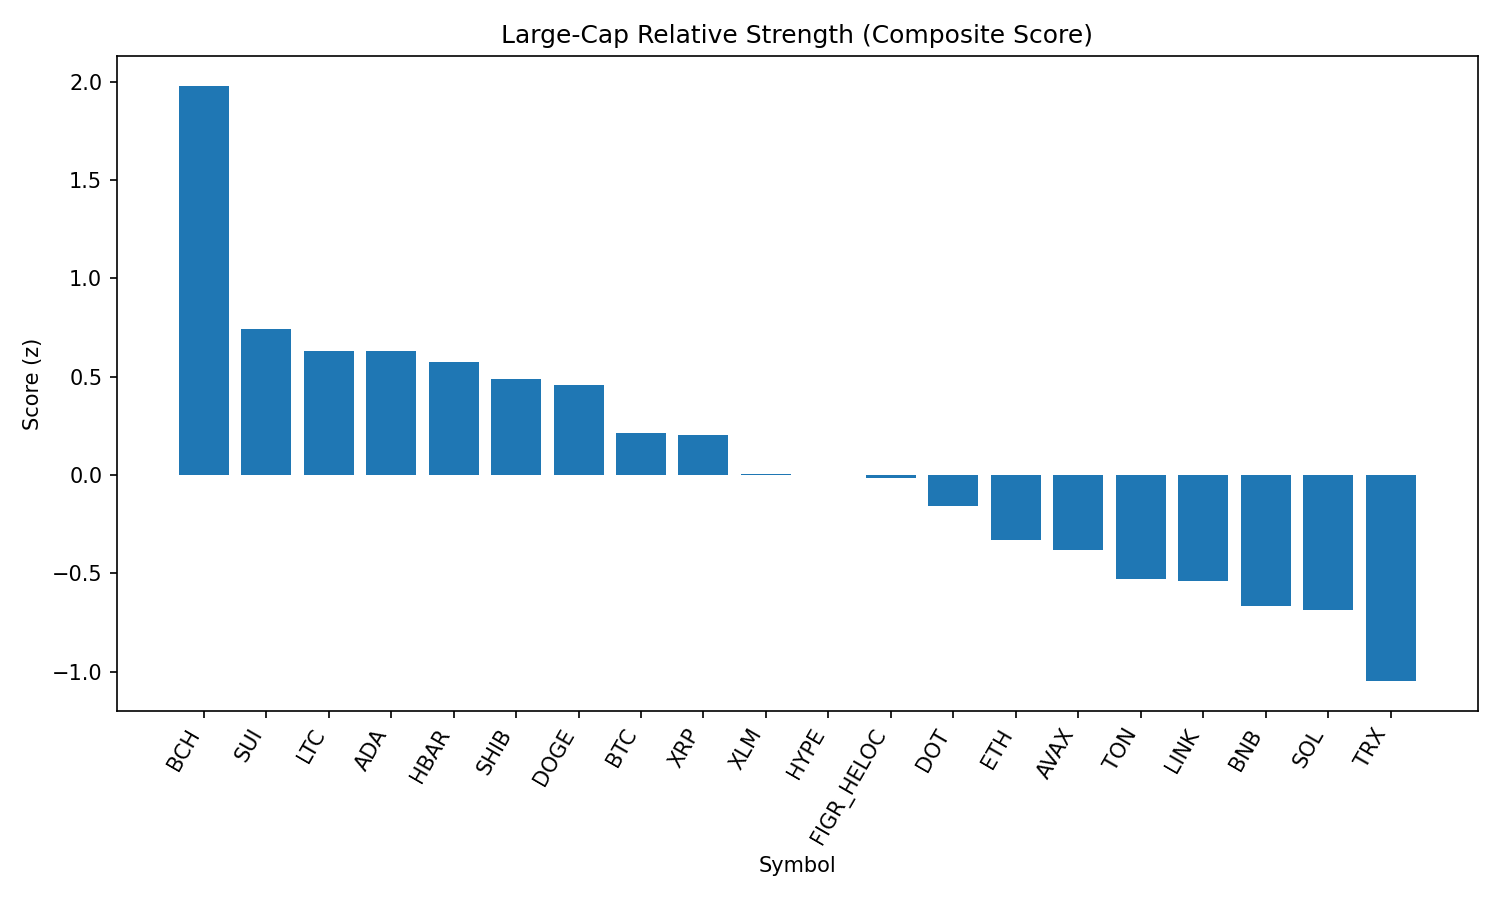

Source data for this figure (header and first rows):
rank, name, symbol, price, pct_1h, pct_24h, pct_7d, pct_1h_vs_btc, pct_24h_vs_btc, pct_7d_vs_btc, market_cap_rank, market_cap, volume_usd, score
1, Bitcoin Cash, BCH, 615.8, 0.8446, 4.894, 15.18, 0.156, 3.886, 12.85, 19, 12252389102, 613722823, 1.978
2, Sui, SUI, 3.39, 0.5041, 4.051, 2.571, -0.1845, 3.043, 0.2389, 20, 12087007069, 1059512103, 0.7439
3, Litecoin, LTC, 113, 0.6887, 2.788, 2.771, 0.000165, 1.781, 0.4391, 28, 8621712779, 531951311, 0.6303
4, Cardano, ADA, 0.8297, 0.7501, 2.815, 1.376, 0.0615, 1.807, -0.9555, 11, 30257950225, 1430543369, 0.6289
5, Hedera, HBAR, 0.2183, 0.9191, 2.94, -3.55, 0.2306, 1.932, -5.882, 25, 9252414544, 195928850, 0.5747
6, Shiba Inu, SHIB, 1.237e-05, 0.6865, 2.351, 2.186, -0.002115, 1.343, -0.1459, 31, 7285910766, 204330956, 0.4867
7, Dogecoin, DOGE, 0.2159, 0.8453, 1.771, 1.136, 0.1567, 0.7632, -1.196, 9, 32520107306, 1895682714, 0.455
8, Bitcoin, BTC, 111198, 0.6886, 1.008, 2.332, 0.0, 0.0, 0.0, 1, 2214989647152, 55307196391, 0.2146
9, XRP, XRP, 2.83, 0.8385, 1.039, -0.1976, 0.1499, 0.03088, -2.53, 4, 168379873280, 6336482539, 0.2016
10, Stellar, XLM, 0.3589, 0.5468, 1.574, -0.4585, -0.1418, 0.5662, -2.79, 22, 11375742185, 195537898, 0.005384
11, Hyperliquid, HYPE, 46.34, -0.02342, 3.07, 3.637, -0.712, 2.062, 1.305, 18, 12522296540, 402560201, 0.0001497
12, Figure Heloc, FIGR_HELOC, 1.032, -0.1156, 3.646, 2.463, -0.8042, 2.638, 0.131, 17, 12635058708, 227499662, -0.01421
13, Polkadot, DOT, 3.82, 0.2538, 1.812, 1.109, -0.4348, 0.8046, -1.222, 35, 5807828281, 218078169, -0.1589
14, Ethereum, ETH, 4305, 0.5382, 0.09748, -0.6447, -0.1504, -0.9104, -2.977, 2, 519761629186, 38615159721, -0.3326
15, Avalanche, AVAX, 24.37, 0.3787, -0.0835, 3.404, -0.3099, -1.091, 1.072, 23, 10291604770, 616256003, -0.3817
16, Toncoin, TON, 3.09, 0.3609, -0.1316, 1.185, -0.3276, -1.139, -1.147, 30, 7943949133, 126348563, -0.5306
17, Chainlink, LINK, 22.3, 0.7438, -0.5173, -4.742, 0.05526, -1.525, -7.074, 13, 15117836032, 1256357375, -0.5376
18, BNB, BNB, 850.2, 0.1215, 0.756, -0.8697, -0.567, -0.2519, -3.202, 5, 118318241326, 991268127, -0.6659
19, Solana, SOL, 203.5, 0.2705, -0.03676, -0.6421, -0.4181, -1.045, -2.974, 6, 110078138401, 7518779185, -0.6849
20, TRON, TRX, 0.3318, 0.1767, -0.9096, -1.275, -0.5119, -1.917, -3.607, 10, 31406495679, 932447670, -1.048
21, Cronos, CRO, 0.266, -0.6455, 0.2145, -1.244, -1.334, -0.7934, -3.576, 26, 8950537086, 114563164, -1.627
